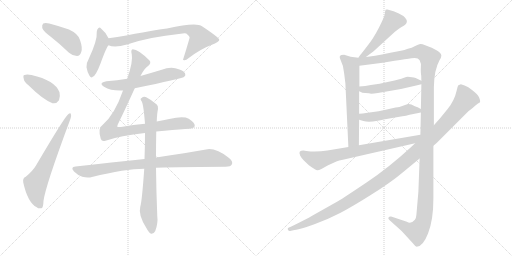
t = 0.00 s
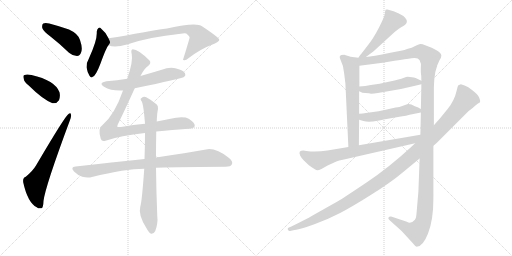
t = 2.63 s
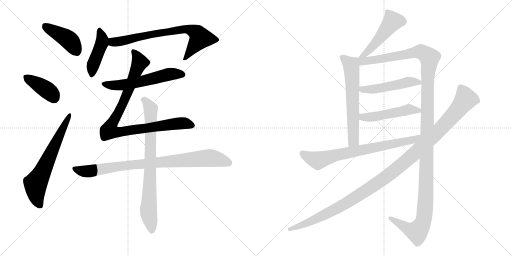
t = 5.26 s
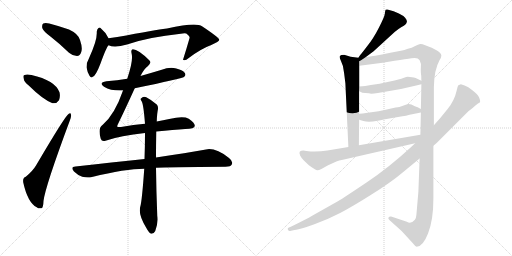
t = 7.89 s
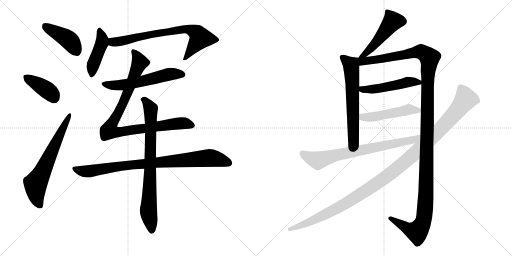
t = 10.52 s
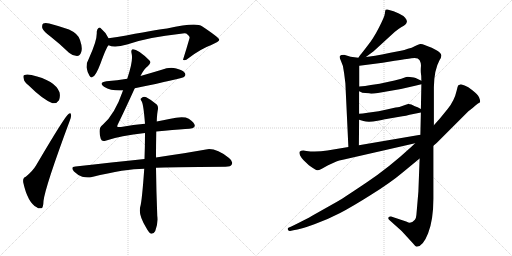
t = 13.15 s

The animated SVG that drew these frames (rendered in a browser with its animation timeline set to each time). Animation: 16 CSS @keyframes rules; one cycle of 13.15 s.

<svg version="1.1" viewBox="0 0 2048 1024" xmlns="http://www.w3.org/2000/svg">
  <g stroke="lightgray" stroke-dasharray="1,1" stroke-width="1" transform="scale(4, 4)">
    <line x1="0" y1="0" x2="256" y2="256"></line>
    <line x1="256" y1="0" x2="0" y2="256"></line>
    <line x1="128" y1="0" x2="128" y2="256"></line>
    <line x1="0" y1="128" x2="256" y2="128"></line>
    <line x1="256" y1="0" x2="512" y2="256"></line>
    <line x1="512" y1="0" x2="256" y2="256"></line>
    <line x1="384" y1="0" x2="384" y2="256"></line>
    <line x1="256" y1="128" x2="512" y2="128"></line>
  </g>
<g transform="scale(1, -1) translate(0, -850)">
   <style type="text/css">
    @keyframes keyframes0 {
      from {
       stroke: black;
       stroke-dashoffset: 420;
       stroke-width: 128;
       }
       58% {
       animation-timing-function: step-end;
       stroke: black;
       stroke-dashoffset: 0;
       stroke-width: 128;
       }
       to {
       stroke: black;
       stroke-width: 1024;
       }
       }
       #make-me-a-hanzi-animation-0 {
         animation: keyframes0 0.591797s both;
         animation-delay: 0.000000s;
         animation-timing-function: linear;
       }
    @keyframes keyframes1 {
      from {
       stroke: black;
       stroke-dashoffset: 393;
       stroke-width: 128;
       }
       56% {
       animation-timing-function: step-end;
       stroke: black;
       stroke-dashoffset: 0;
       stroke-width: 128;
       }
       to {
       stroke: black;
       stroke-width: 1024;
       }
       }
       #make-me-a-hanzi-animation-1 {
         animation: keyframes1 0.569824s both;
         animation-delay: 0.591797s;
         animation-timing-function: linear;
       }
    @keyframes keyframes2 {
      from {
       stroke: black;
       stroke-dashoffset: 652;
       stroke-width: 128;
       }
       68% {
       animation-timing-function: step-end;
       stroke: black;
       stroke-dashoffset: 0;
       stroke-width: 128;
       }
       to {
       stroke: black;
       stroke-width: 1024;
       }
       }
       #make-me-a-hanzi-animation-2 {
         animation: keyframes2 0.780599s both;
         animation-delay: 1.161621s;
         animation-timing-function: linear;
       }
    @keyframes keyframes3 {
      from {
       stroke: black;
       stroke-dashoffset: 439;
       stroke-width: 128;
       }
       59% {
       animation-timing-function: step-end;
       stroke: black;
       stroke-dashoffset: 0;
       stroke-width: 128;
       }
       to {
       stroke: black;
       stroke-width: 1024;
       }
       }
       #make-me-a-hanzi-animation-3 {
         animation: keyframes3 0.607259s both;
         animation-delay: 1.942220s;
         animation-timing-function: linear;
       }
    @keyframes keyframes4 {
      from {
       stroke: black;
       stroke-dashoffset: 741;
       stroke-width: 128;
       }
       71% {
       animation-timing-function: step-end;
       stroke: black;
       stroke-dashoffset: 0;
       stroke-width: 128;
       }
       to {
       stroke: black;
       stroke-width: 1024;
       }
       }
       #make-me-a-hanzi-animation-4 {
         animation: keyframes4 0.853027s both;
         animation-delay: 2.549479s;
         animation-timing-function: linear;
       }
    @keyframes keyframes5 {
      from {
       stroke: black;
       stroke-dashoffset: 573;
       stroke-width: 128;
       }
       65% {
       animation-timing-function: step-end;
       stroke: black;
       stroke-dashoffset: 0;
       stroke-width: 128;
       }
       to {
       stroke: black;
       stroke-width: 1024;
       }
       }
       #make-me-a-hanzi-animation-5 {
         animation: keyframes5 0.716309s both;
         animation-delay: 3.402506s;
         animation-timing-function: linear;
       }
    @keyframes keyframes6 {
      from {
       stroke: black;
       stroke-dashoffset: 941;
       stroke-width: 128;
       }
       75% {
       animation-timing-function: step-end;
       stroke: black;
       stroke-dashoffset: 0;
       stroke-width: 128;
       }
       to {
       stroke: black;
       stroke-width: 1024;
       }
       }
       #make-me-a-hanzi-animation-6 {
         animation: keyframes6 1.015788s both;
         animation-delay: 4.118815s;
         animation-timing-function: linear;
       }
    @keyframes keyframes7 {
      from {
       stroke: black;
       stroke-dashoffset: 877;
       stroke-width: 128;
       }
       74% {
       animation-timing-function: step-end;
       stroke: black;
       stroke-dashoffset: 0;
       stroke-width: 128;
       }
       to {
       stroke: black;
       stroke-width: 1024;
       }
       }
       #make-me-a-hanzi-animation-7 {
         animation: keyframes7 0.963704s both;
         animation-delay: 5.134603s;
         animation-timing-function: linear;
       }
    @keyframes keyframes8 {
      from {
       stroke: black;
       stroke-dashoffset: 792;
       stroke-width: 128;
       }
       72% {
       animation-timing-function: step-end;
       stroke: black;
       stroke-dashoffset: 0;
       stroke-width: 128;
       }
       to {
       stroke: black;
       stroke-width: 1024;
       }
       }
       #make-me-a-hanzi-animation-8 {
         animation: keyframes8 0.894531s both;
         animation-delay: 6.098307s;
         animation-timing-function: linear;
       }
    @keyframes keyframes9 {
      from {
       stroke: black;
       stroke-dashoffset: 492;
       stroke-width: 128;
       }
       62% {
       animation-timing-function: step-end;
       stroke: black;
       stroke-dashoffset: 0;
       stroke-width: 128;
       }
       to {
       stroke: black;
       stroke-width: 1024;
       }
       }
       #make-me-a-hanzi-animation-9 {
         animation: keyframes9 0.650391s both;
         animation-delay: 6.992838s;
         animation-timing-function: linear;
       }
    @keyframes keyframes10 {
      from {
       stroke: black;
       stroke-dashoffset: 631;
       stroke-width: 128;
       }
       67% {
       animation-timing-function: step-end;
       stroke: black;
       stroke-dashoffset: 0;
       stroke-width: 128;
       }
       to {
       stroke: black;
       stroke-width: 1024;
       }
       }
       #make-me-a-hanzi-animation-10 {
         animation: keyframes10 0.763509s both;
         animation-delay: 7.643229s;
         animation-timing-function: linear;
       }
    @keyframes keyframes11 {
      from {
       stroke: black;
       stroke-dashoffset: 1373;
       stroke-width: 128;
       }
       82% {
       animation-timing-function: step-end;
       stroke: black;
       stroke-dashoffset: 0;
       stroke-width: 128;
       }
       to {
       stroke: black;
       stroke-width: 1024;
       }
       }
       #make-me-a-hanzi-animation-11 {
         animation: keyframes11 1.367350s both;
         animation-delay: 8.406738s;
         animation-timing-function: linear;
       }
    @keyframes keyframes12 {
      from {
       stroke: black;
       stroke-dashoffset: 494;
       stroke-width: 128;
       }
       62% {
       animation-timing-function: step-end;
       stroke: black;
       stroke-dashoffset: 0;
       stroke-width: 128;
       }
       to {
       stroke: black;
       stroke-width: 1024;
       }
       }
       #make-me-a-hanzi-animation-12 {
         animation: keyframes12 0.652018s both;
         animation-delay: 9.774088s;
         animation-timing-function: linear;
       }
    @keyframes keyframes13 {
      from {
       stroke: black;
       stroke-dashoffset: 494;
       stroke-width: 128;
       }
       62% {
       animation-timing-function: step-end;
       stroke: black;
       stroke-dashoffset: 0;
       stroke-width: 128;
       }
       to {
       stroke: black;
       stroke-width: 1024;
       }
       }
       #make-me-a-hanzi-animation-13 {
         animation: keyframes13 0.652018s both;
         animation-delay: 10.426106s;
         animation-timing-function: linear;
       }
    @keyframes keyframes14 {
      from {
       stroke: black;
       stroke-dashoffset: 742;
       stroke-width: 128;
       }
       71% {
       animation-timing-function: step-end;
       stroke: black;
       stroke-dashoffset: 0;
       stroke-width: 128;
       }
       to {
       stroke: black;
       stroke-width: 1024;
       }
       }
       #make-me-a-hanzi-animation-14 {
         animation: keyframes14 0.853841s both;
         animation-delay: 11.078124s;
         animation-timing-function: linear;
       }
    @keyframes keyframes15 {
      from {
       stroke: black;
       stroke-dashoffset: 1193;
       stroke-width: 128;
       }
       80% {
       animation-timing-function: step-end;
       stroke: black;
       stroke-dashoffset: 0;
       stroke-width: 128;
       }
       to {
       stroke: black;
       stroke-width: 1024;
       }
       }
       #make-me-a-hanzi-animation-15 {
         animation: keyframes15 1.220866s both;
         animation-delay: 11.931965s;
         animation-timing-function: linear;
       }
</style>
<path d="M 203.0 703.5 Q 239.0 675.5 276.0 639.5 Q 291.0 626.5 308.0 626.5 Q 320.0 627.5 325.0 642.5 Q 331.0 658.5 320.0 690.5 Q 313.0 715.5 276.0 732.5 Q 239.0 745.5 197.0 756.5 Q 181.0 760.5 173.0 756.5 Q 167.0 752.5 169.0 738.5 Q 173.0 725.5 203.0 703.5 Z" fill="lightgray"></path> 
<path d="M 115.0 508.5 Q 170.0 453.5 210.0 437.5 Q 226.0 434.5 236.0 449.5 Q 242.0 464.5 238.0 481.5 Q 220.0 529.5 126.0 550.5 Q 107.0 554.5 98.0 550.5 Q 91.0 549.5 95.0 535.5 Q 96.0 522.5 115.0 508.5 Z" fill="lightgray"></path> 
<path d="M 103.0 143.5 Q 90.0 139.5 93.0 120.5 Q 111.0 39.5 147.0 21.5 Q 154.0 14.5 166.0 17.5 Q 173.0 18.5 174.0 46.5 Q 181.0 104.5 279.0 367.5 Q 286.0 385.5 284.0 391.5 Q 283.0 401.5 274.0 394.5 Q 261.0 387.5 144.0 188.5 Q 131.0 166.5 103.0 143.5 Z" fill="lightgray"></path> 
<path d="M 434.0 697.5 Q 422.0 722.5 403.0 737.5 Q 400.0 741.5 394.0 738.5 Q 388.0 734.5 387.0 723.5 Q 390.0 690.5 356.0 617.5 Q 346.0 601.5 346.0 581.5 Q 349.0 562.5 358.0 547.5 Q 365.0 535.5 371.0 543.5 Q 383.0 546.5 402.0 596.5 Q 426.0 662.5 434.0 669.5 C 442.0 680.5 442.0 680.5 434.0 697.5 Z" fill="lightgray"></path> 
<path d="M 434.0 669.5 Q 458.0 657.5 508.0 672.5 Q 595.0 702.5 723.0 715.5 Q 738.0 718.5 745.0 716.5 Q 761.0 704.5 758.0 697.5 Q 746.0 655.5 732.0 611.5 L 734.0 610.5 Q 741.0 606.5 755.0 618.5 Q 804.0 655.5 845.0 670.5 Q 879.0 683.5 877.0 691.5 Q 876.0 700.5 808.0 745.5 Q 784.0 761.5 668.0 736.5 Q 653.0 736.5 505.0 708.5 Q 469.0 701.5 434.0 697.5 C 404.0 693.5 405.0 677.5 434.0 669.5 Z" fill="lightgray"></path> 
<path d="M 539.0 497.5 Q 728.0 536.5 736.0 542.5 Q 745.0 549.5 740.0 557.5 Q 733.0 569.5 705.0 576.5 Q 677.0 582.5 647.0 571.5 Q 604.0 558.5 562.0 546.5 L 509.0 535.5 Q 469.0 529.5 426.0 525.5 Q 392.0 519.5 416.0 503.5 Q 446.0 485.5 492.0 488.5 L 539.0 497.5 Z" fill="lightgray"></path> 
<path d="M 625.0 324.5 Q 695.0 331.5 741.0 334.5 Q 778.0 335.5 779.0 346.5 Q 780.0 359.5 755.0 375.5 Q 734.0 387.5 677.0 374.5 Q 653.0 370.5 627.0 364.5 L 580.0 355.5 Q 535.0 351.5 484.0 342.5 Q 469.0 341.5 469.0 344.5 Q 468.0 347.5 474.0 358.5 Q 498.0 407.5 539.0 497.5 L 562.0 546.5 Q 577.0 576.5 591.0 585.5 Q 607.0 598.5 598.0 608.5 Q 553.0 653.5 531.0 653.5 Q 522.0 652.5 527.0 633.5 Q 533.0 605.5 509.0 535.5 L 492.0 488.5 Q 459.0 392.5 411.0 351.5 Q 390.0 338.5 403.0 295.5 Q 407.0 282.5 422.0 287.5 Q 482.0 308.5 580.0 318.5 L 625.0 324.5 Z" fill="lightgray"></path> 
<path d="M 624.0 179.5 Q 664.0 182.5 902.0 183.5 Q 923.0 183.5 927.0 192.5 Q 934.0 204.5 916.0 218.5 Q 862.0 260.5 824.0 252.5 Q 748.0 239.5 624.0 220.5 L 578.0 214.5 Q 451.0 201.5 302.0 184.5 Q 280.0 183.5 296.0 164.5 Q 311.0 149.5 329.0 143.5 Q 351.0 137.5 368.0 142.5 Q 501.0 175.5 577.0 175.5 L 624.0 179.5 Z" fill="lightgray"></path> 
<path d="M 577.0 175.5 Q 568.0 46.5 561.0 23.5 Q 552.0 -9.5 586.0 -62.5 Q 596.0 -81.5 605.0 -84.5 Q 615.0 -85.5 621.0 -73.5 Q 633.0 -42.5 629.0 -12.5 Q 625.0 89.5 624.0 179.5 L 624.0 220.5 Q 624.0 271.5 625.0 324.5 L 627.0 364.5 Q 628.0 397.5 632.0 414.5 Q 633.0 427.5 627.0 432.5 Q 605.0 451.5 585.0 461.5 Q 575.0 465.5 565.0 457.5 Q 559.0 454.5 567.0 444.5 Q 574.0 432.5 580.0 355.5 L 580.0 318.5 Q 580.0 267.5 578.0 214.5 L 577.0 175.5 Z" fill="lightgray"></path> 
<path d="M 1463.5 622.0 L 1494.5 645.0 L 1578.5 722.0 Q 1591.5 733.0 1604.5 741.0 Q 1617.5 748.0 1621.5 752.0 Q 1626.5 756.0 1627.5 763.0 Q 1628.5 770.0 1620.5 779.0 Q 1612.5 788.0 1595.5 796.0 L 1574.5 805.0 L 1549.5 812.0 Q 1545.5 813.0 1542.5 811.0 Q 1540.5 808.0 1539.5 796.0 Q 1538.5 784.0 1515.5 739.0 Q 1492.5 694.0 1468.5 665.0 Q 1445.5 635.0 1442.5 632.0 Q 1439.5 629.0 1433.5 619.0 C 1417.5 594.0 1439.5 604.0 1463.5 622.0 Z" fill="lightgray"></path> 
<path d="M 1433.5 619.0 L 1402.5 623.0 L 1376.5 631.0 Q 1362.5 631.0 1359.5 626.0 Q 1356.5 621.0 1363.5 607.0 Q 1374.5 587.0 1376.5 557.0 L 1381.5 517.0 L 1393.5 262.0 C 1394.5 232.0 1435.5 239.0 1435.5 269.0 L 1436.5 371.0 L 1436.5 395.0 L 1436.5 485.0 L 1437.5 504.0 L 1437.5 587.0 C 1437.5 617.0 1437.5 618.0 1433.5 619.0 Z" fill="lightgray"></path> 
<path d="M 1735.5 349.0 L 1735.5 501.0 Q 1736.5 571.0 1758.5 610.0 Q 1765.5 621.0 1765.5 628.0 Q 1763.5 647.0 1698.5 670.0 Q 1688.5 675.0 1680.5 674.0 Q 1673.5 673.0 1660.5 666.0 Q 1647.5 658.0 1631.5 655.0 Q 1617.5 649.0 1603.5 647.0 L 1561.5 639.0 Q 1488.5 624.0 1463.5 622.0 C 1421.5 616.0 1392.5 581.0 1437.5 587.0 L 1530.5 599.0 L 1578.5 607.0 Q 1642.5 617.0 1645.5 617.0 Q 1671.5 622.0 1678.5 609.0 Q 1685.5 596.0 1683.5 582.0 Q 1682.5 567.0 1683.5 558.0 Q 1685.5 549.0 1685.5 527.0 L 1685.5 513.0 L 1683.5 414.0 L 1683.5 400.0 L 1681.5 311.0 L 1678.5 216.0 L 1673.5 83.0 L 1665.5 -10.0 Q 1664.5 -23.0 1659.5 -29.0 Q 1643.5 -48.0 1627.5 -37.0 L 1564.5 -16.0 Q 1557.5 -15.0 1554.5 -19.0 Q 1550.5 -25.0 1558.5 -31.0 L 1606.5 -74.0 L 1651.5 -123.0 Q 1660.5 -135.0 1666.5 -137.0 Q 1691.5 -137.0 1712.5 -83.0 Q 1733.5 -29.0 1733.5 55.0 L 1733.5 267.0 L 1735.5 349.0 Z" fill="lightgray"></path> 
<path d="M 1484.5 475.0 Q 1495.5 475.0 1511.5 478.0 L 1563.5 487.0 Q 1608.5 494.0 1660.5 507.0 L 1685.5 513.0 C 1704.5 518.0 1704.5 518.0 1685.5 527.0 L 1662.5 538.0 Q 1655.5 540.0 1647.5 541.0 L 1631.5 543.0 Q 1626.5 543.0 1613.5 538.0 Q 1600.5 533.0 1559.5 524.0 L 1518.5 515.0 L 1483.5 510.0 Q 1460.5 506.0 1437.5 504.0 C 1407.5 501.0 1409.5 498.0 1436.5 485.0 L 1443.5 482.0 Q 1445.5 479.0 1461.5 478.0 Q 1478.5 477.0 1484.5 475.0 Z" fill="lightgray"></path> 
<path d="M 1436.5 371.0 L 1453.5 366.0 Q 1473.5 359.0 1510.5 367.0 Q 1547.5 375.0 1551.5 375.0 L 1609.5 385.0 Q 1623.5 386.0 1638.5 391.0 L 1683.5 400.0 C 1702.5 404.0 1702.5 404.0 1683.5 414.0 L 1670.5 421.0 L 1659.5 425.0 Q 1642.5 435.0 1632.5 434.0 Q 1622.5 432.0 1614.5 428.0 L 1597.5 422.0 Q 1594.5 423.0 1551.5 413.0 L 1514.5 405.0 L 1470.5 399.0 Q 1448.5 395.0 1436.5 395.0 C 1406.5 394.0 1407.5 379.0 1436.5 371.0 Z" fill="lightgray"></path> 
<path d="M 1393.5 262.0 L 1309.5 248.0 Q 1264.5 241.0 1225.5 246.0 L 1213.5 248.0 Q 1203.5 248.0 1199.5 244.0 Q 1195.5 240.0 1200.5 228.0 Q 1205.5 218.0 1214.5 209.0 L 1235.5 189.0 Q 1264.5 168.0 1269.5 169.0 Q 1275.5 169.0 1285.5 174.0 L 1312.5 189.0 L 1345.5 204.0 Q 1355.5 208.0 1371.5 211.0 L 1660.5 277.0 C 1699.5 286.0 1711.5 316.0 1681.5 311.0 L 1435.5 269.0 L 1393.5 262.0 Z" fill="lightgray"></path> 
<path d="M 1858.5 508.0 L 1843.5 513.0 L 1833.5 509.0 Q 1830.5 506.0 1826.5 487.0 Q 1817.5 447.0 1790.5 414.0 L 1759.5 376.0 L 1735.5 349.0 L 1660.5 277.0 L 1643.5 261.0 Q 1554.5 179.0 1467.5 121.0 Q 1381.5 63.0 1351.5 45.0 L 1248.5 -13.0 Q 1226.5 -26.0 1167.5 -55.0 L 1153.5 -61.0 Q 1149.5 -63.0 1151.5 -69.0 Q 1155.5 -75.0 1160.5 -74.0 L 1173.5 -71.0 Q 1203.5 -67.0 1257.5 -47.0 Q 1312.5 -27.0 1360.5 -2.0 Q 1408.5 23.0 1484.5 71.0 Q 1560.5 118.0 1610.5 160.0 L 1678.5 216.0 L 1733.5 267.0 L 1746.5 278.0 L 1873.5 405.0 Q 1890.5 417.0 1900.5 427.0 Q 1910.5 436.0 1920.5 441.0 Q 1922.5 446.0 1916.5 460.0 Q 1910.5 473.0 1889.5 489.0 Q 1872.5 503.0 1858.5 508.0 Z" fill="lightgray"></path> 
      <clipPath id="make-me-a-hanzi-clip-0">
      <path d="M 203.0 703.5 Q 239.0 675.5 276.0 639.5 Q 291.0 626.5 308.0 626.5 Q 320.0 627.5 325.0 642.5 Q 331.0 658.5 320.0 690.5 Q 313.0 715.5 276.0 732.5 Q 239.0 745.5 197.0 756.5 Q 181.0 760.5 173.0 756.5 Q 167.0 752.5 169.0 738.5 Q 173.0 725.5 203.0 703.5 Z" fill="lightgray"></path>
      </clipPath>
      <path clip-path="url(#make-me-a-hanzi-clip-0)" d="M 180.0 747.5 L 268.0 697.5 L 305.0 646.5 " fill="none" id="make-me-a-hanzi-animation-0" stroke-dasharray="292 584" stroke-linecap="round"></path>

      <clipPath id="make-me-a-hanzi-clip-1">
      <path d="M 115.0 508.5 Q 170.0 453.5 210.0 437.5 Q 226.0 434.5 236.0 449.5 Q 242.0 464.5 238.0 481.5 Q 220.0 529.5 126.0 550.5 Q 107.0 554.5 98.0 550.5 Q 91.0 549.5 95.0 535.5 Q 96.0 522.5 115.0 508.5 Z" fill="lightgray"></path>
      </clipPath>
      <path clip-path="url(#make-me-a-hanzi-clip-1)" d="M 106.0 541.5 L 198.0 482.5 L 215.0 460.5 " fill="none" id="make-me-a-hanzi-animation-1" stroke-dasharray="265 530" stroke-linecap="round"></path>

      <clipPath id="make-me-a-hanzi-clip-2">
      <path d="M 103.0 143.5 Q 90.0 139.5 93.0 120.5 Q 111.0 39.5 147.0 21.5 Q 154.0 14.5 166.0 17.5 Q 173.0 18.5 174.0 46.5 Q 181.0 104.5 279.0 367.5 Q 286.0 385.5 284.0 391.5 Q 283.0 401.5 274.0 394.5 Q 261.0 387.5 144.0 188.5 Q 131.0 166.5 103.0 143.5 Z" fill="lightgray"></path>
      </clipPath>
      <path clip-path="url(#make-me-a-hanzi-clip-2)" d="M 160.0 27.5 L 145.0 65.5 L 142.0 116.5 L 168.0 159.5 L 278.0 388.5 " fill="none" id="make-me-a-hanzi-animation-2" stroke-dasharray="524 1048" stroke-linecap="round"></path>

      <clipPath id="make-me-a-hanzi-clip-3">
      <path d="M 434.0 697.5 Q 422.0 722.5 403.0 737.5 Q 400.0 741.5 394.0 738.5 Q 388.0 734.5 387.0 723.5 Q 390.0 690.5 356.0 617.5 Q 346.0 601.5 346.0 581.5 Q 349.0 562.5 358.0 547.5 Q 365.0 535.5 371.0 543.5 Q 383.0 546.5 402.0 596.5 Q 426.0 662.5 434.0 669.5 C 442.0 680.5 442.0 680.5 434.0 697.5 Z" fill="lightgray"></path>
      </clipPath>
      <path clip-path="url(#make-me-a-hanzi-clip-3)" d="M 398.0 730.5 L 408.0 678.5 L 371.0 585.5 L 368.0 555.5 " fill="none" id="make-me-a-hanzi-animation-3" stroke-dasharray="311 622" stroke-linecap="round"></path>

      <clipPath id="make-me-a-hanzi-clip-4">
      <path d="M 434.0 669.5 Q 458.0 657.5 508.0 672.5 Q 595.0 702.5 723.0 715.5 Q 738.0 718.5 745.0 716.5 Q 761.0 704.5 758.0 697.5 Q 746.0 655.5 732.0 611.5 L 734.0 610.5 Q 741.0 606.5 755.0 618.5 Q 804.0 655.5 845.0 670.5 Q 879.0 683.5 877.0 691.5 Q 876.0 700.5 808.0 745.5 Q 784.0 761.5 668.0 736.5 Q 653.0 736.5 505.0 708.5 Q 469.0 701.5 434.0 697.5 C 404.0 693.5 405.0 677.5 434.0 669.5 Z" fill="lightgray"></path>
      </clipPath>
      <path clip-path="url(#make-me-a-hanzi-clip-4)" d="M 442.0 690.5 L 453.0 681.5 L 478.0 683.5 L 545.0 702.5 L 746.0 734.5 L 784.0 720.5 L 801.0 698.5 L 745.0 620.5 L 737.0 618.5 " fill="none" id="make-me-a-hanzi-animation-4" stroke-dasharray="613 1226" stroke-linecap="round"></path>

      <clipPath id="make-me-a-hanzi-clip-5">
      <path d="M 539.0 497.5 Q 728.0 536.5 736.0 542.5 Q 745.0 549.5 740.0 557.5 Q 733.0 569.5 705.0 576.5 Q 677.0 582.5 647.0 571.5 Q 604.0 558.5 562.0 546.5 L 509.0 535.5 Q 469.0 529.5 426.0 525.5 Q 392.0 519.5 416.0 503.5 Q 446.0 485.5 492.0 488.5 L 539.0 497.5 Z" fill="lightgray"></path>
      </clipPath>
      <path clip-path="url(#make-me-a-hanzi-clip-5)" d="M 419.0 515.5 L 454.0 508.5 L 496.0 510.5 L 684.0 554.5 L 730.0 552.5 " fill="none" id="make-me-a-hanzi-animation-5" stroke-dasharray="445 890" stroke-linecap="round"></path>

      <clipPath id="make-me-a-hanzi-clip-6">
      <path d="M 625.0 324.5 Q 695.0 331.5 741.0 334.5 Q 778.0 335.5 779.0 346.5 Q 780.0 359.5 755.0 375.5 Q 734.0 387.5 677.0 374.5 Q 653.0 370.5 627.0 364.5 L 580.0 355.5 Q 535.0 351.5 484.0 342.5 Q 469.0 341.5 469.0 344.5 Q 468.0 347.5 474.0 358.5 Q 498.0 407.5 539.0 497.5 L 562.0 546.5 Q 577.0 576.5 591.0 585.5 Q 607.0 598.5 598.0 608.5 Q 553.0 653.5 531.0 653.5 Q 522.0 652.5 527.0 633.5 Q 533.0 605.5 509.0 535.5 L 492.0 488.5 Q 459.0 392.5 411.0 351.5 Q 390.0 338.5 403.0 295.5 Q 407.0 282.5 422.0 287.5 Q 482.0 308.5 580.0 318.5 L 625.0 324.5 Z" fill="lightgray"></path>
      </clipPath>
      <path clip-path="url(#make-me-a-hanzi-clip-6)" d="M 534.0 645.5 L 559.0 600.5 L 497.0 446.5 L 443.0 348.5 L 438.0 328.5 L 488.0 323.5 L 725.0 357.5 L 769.0 348.5 " fill="none" id="make-me-a-hanzi-animation-6" stroke-dasharray="813 1626" stroke-linecap="round"></path>

      <clipPath id="make-me-a-hanzi-clip-7">
      <path d="M 624.0 179.5 Q 664.0 182.5 902.0 183.5 Q 923.0 183.5 927.0 192.5 Q 934.0 204.5 916.0 218.5 Q 862.0 260.5 824.0 252.5 Q 748.0 239.5 624.0 220.5 L 578.0 214.5 Q 451.0 201.5 302.0 184.5 Q 280.0 183.5 296.0 164.5 Q 311.0 149.5 329.0 143.5 Q 351.0 137.5 368.0 142.5 Q 501.0 175.5 577.0 175.5 L 624.0 179.5 Z" fill="lightgray"></path>
      </clipPath>
      <path clip-path="url(#make-me-a-hanzi-clip-7)" d="M 299.0 174.5 L 350.0 164.5 L 515.0 190.5 L 834.0 218.5 L 914.0 199.5 " fill="none" id="make-me-a-hanzi-animation-7" stroke-dasharray="749 1498" stroke-linecap="round"></path>

      <clipPath id="make-me-a-hanzi-clip-8">
      <path d="M 577.0 175.5 Q 568.0 46.5 561.0 23.5 Q 552.0 -9.5 586.0 -62.5 Q 596.0 -81.5 605.0 -84.5 Q 615.0 -85.5 621.0 -73.5 Q 633.0 -42.5 629.0 -12.5 Q 625.0 89.5 624.0 179.5 L 624.0 220.5 Q 624.0 271.5 625.0 324.5 L 627.0 364.5 Q 628.0 397.5 632.0 414.5 Q 633.0 427.5 627.0 432.5 Q 605.0 451.5 585.0 461.5 Q 575.0 465.5 565.0 457.5 Q 559.0 454.5 567.0 444.5 Q 574.0 432.5 580.0 355.5 L 580.0 318.5 Q 580.0 267.5 578.0 214.5 L 577.0 175.5 Z" fill="lightgray"></path>
      </clipPath>
      <path clip-path="url(#make-me-a-hanzi-clip-8)" d="M 574.0 452.5 L 603.0 415.5 L 594.0 -0.5 L 607.0 -72.5 " fill="none" id="make-me-a-hanzi-animation-8" stroke-dasharray="664 1328" stroke-linecap="round"></path>

      <clipPath id="make-me-a-hanzi-clip-9">
      <path d="M 1463.5 622.0 L 1494.5 645.0 L 1578.5 722.0 Q 1591.5 733.0 1604.5 741.0 Q 1617.5 748.0 1621.5 752.0 Q 1626.5 756.0 1627.5 763.0 Q 1628.5 770.0 1620.5 779.0 Q 1612.5 788.0 1595.5 796.0 L 1574.5 805.0 L 1549.5 812.0 Q 1545.5 813.0 1542.5 811.0 Q 1540.5 808.0 1539.5 796.0 Q 1538.5 784.0 1515.5 739.0 Q 1492.5 694.0 1468.5 665.0 Q 1445.5 635.0 1442.5 632.0 Q 1439.5 629.0 1433.5 619.0 C 1417.5 594.0 1439.5 604.0 1463.5 622.0 Z" fill="lightgray"></path>
      </clipPath>
      <path clip-path="url(#make-me-a-hanzi-clip-9)" d="M 1547.5 802.0 L 1569.5 763.0 L 1480.5 653.0 L 1440.5 624.0 " fill="none" id="make-me-a-hanzi-animation-9" stroke-dasharray="364 728" stroke-linecap="round"></path>

      <clipPath id="make-me-a-hanzi-clip-10">
      <path d="M 1433.5 619.0 L 1402.5 623.0 L 1376.5 631.0 Q 1362.5 631.0 1359.5 626.0 Q 1356.5 621.0 1363.5 607.0 Q 1374.5 587.0 1376.5 557.0 L 1381.5 517.0 L 1393.5 262.0 C 1394.5 232.0 1435.5 239.0 1435.5 269.0 L 1436.5 371.0 L 1436.5 395.0 L 1436.5 485.0 L 1437.5 504.0 L 1437.5 587.0 C 1437.5 617.0 1437.5 618.0 1433.5 619.0 Z" fill="lightgray"></path>
      </clipPath>
      <path clip-path="url(#make-me-a-hanzi-clip-10)" d="M 1366.5 622.0 L 1404.5 590.0 L 1405.5 580.0 L 1414.5 291.0 L 1399.5 270.0 " fill="none" id="make-me-a-hanzi-animation-10" stroke-dasharray="503 1006" stroke-linecap="round"></path>

      <clipPath id="make-me-a-hanzi-clip-11">
      <path d="M 1735.5 349.0 L 1735.5 501.0 Q 1736.5 571.0 1758.5 610.0 Q 1765.5 621.0 1765.5 628.0 Q 1763.5 647.0 1698.5 670.0 Q 1688.5 675.0 1680.5 674.0 Q 1673.5 673.0 1660.5 666.0 Q 1647.5 658.0 1631.5 655.0 Q 1617.5 649.0 1603.5 647.0 L 1561.5 639.0 Q 1488.5 624.0 1463.5 622.0 C 1421.5 616.0 1392.5 581.0 1437.5 587.0 L 1530.5 599.0 L 1578.5 607.0 Q 1642.5 617.0 1645.5 617.0 Q 1671.5 622.0 1678.5 609.0 Q 1685.5 596.0 1683.5 582.0 Q 1682.5 567.0 1683.5 558.0 Q 1685.5 549.0 1685.5 527.0 L 1685.5 513.0 L 1683.5 414.0 L 1683.5 400.0 L 1681.5 311.0 L 1678.5 216.0 L 1673.5 83.0 L 1665.5 -10.0 Q 1664.5 -23.0 1659.5 -29.0 Q 1643.5 -48.0 1627.5 -37.0 L 1564.5 -16.0 Q 1557.5 -15.0 1554.5 -19.0 Q 1550.5 -25.0 1558.5 -31.0 L 1606.5 -74.0 L 1651.5 -123.0 Q 1660.5 -135.0 1666.5 -137.0 Q 1691.5 -137.0 1712.5 -83.0 Q 1733.5 -29.0 1733.5 55.0 L 1733.5 267.0 L 1735.5 349.0 Z" fill="lightgray"></path>
      </clipPath>
      <path clip-path="url(#make-me-a-hanzi-clip-11)" d="M 1441.5 615.0 L 1450.5 605.0 L 1474.5 606.0 L 1683.5 644.0 L 1715.5 623.0 L 1717.5 615.0 L 1710.5 537.0 L 1703.5 63.0 L 1694.5 -30.0 L 1668.5 -77.0 L 1640.5 -70.0 L 1561.5 -23.0 " fill="none" id="make-me-a-hanzi-animation-11" stroke-dasharray="1245 2490" stroke-linecap="round"></path>

      <clipPath id="make-me-a-hanzi-clip-12">
      <path d="M 1484.5 475.0 Q 1495.5 475.0 1511.5 478.0 L 1563.5 487.0 Q 1608.5 494.0 1660.5 507.0 L 1685.5 513.0 C 1704.5 518.0 1704.5 518.0 1685.5 527.0 L 1662.5 538.0 Q 1655.5 540.0 1647.5 541.0 L 1631.5 543.0 Q 1626.5 543.0 1613.5 538.0 Q 1600.5 533.0 1559.5 524.0 L 1518.5 515.0 L 1483.5 510.0 Q 1460.5 506.0 1437.5 504.0 C 1407.5 501.0 1409.5 498.0 1436.5 485.0 L 1443.5 482.0 Q 1445.5 479.0 1461.5 478.0 Q 1478.5 477.0 1484.5 475.0 Z" fill="lightgray"></path>
      </clipPath>
      <path clip-path="url(#make-me-a-hanzi-clip-12)" d="M 1442.5 489.0 L 1515.5 496.0 L 1631.5 522.0 L 1677.5 520.0 " fill="none" id="make-me-a-hanzi-animation-12" stroke-dasharray="366 732" stroke-linecap="round"></path>

      <clipPath id="make-me-a-hanzi-clip-13">
      <path d="M 1436.5 371.0 L 1453.5 366.0 Q 1473.5 359.0 1510.5 367.0 Q 1547.5 375.0 1551.5 375.0 L 1609.5 385.0 Q 1623.5 386.0 1638.5 391.0 L 1683.5 400.0 C 1702.5 404.0 1702.5 404.0 1683.5 414.0 L 1670.5 421.0 L 1659.5 425.0 Q 1642.5 435.0 1632.5 434.0 Q 1622.5 432.0 1614.5 428.0 L 1597.5 422.0 Q 1594.5 423.0 1551.5 413.0 L 1514.5 405.0 L 1470.5 399.0 Q 1448.5 395.0 1436.5 395.0 C 1406.5 394.0 1407.5 379.0 1436.5 371.0 Z" fill="lightgray"></path>
      </clipPath>
      <path clip-path="url(#make-me-a-hanzi-clip-13)" d="M 1441.5 389.0 L 1472.5 380.0 L 1633.5 412.0 L 1674.5 407.0 " fill="none" id="make-me-a-hanzi-animation-13" stroke-dasharray="366 732" stroke-linecap="round"></path>

      <clipPath id="make-me-a-hanzi-clip-14">
      <path d="M 1393.5 262.0 L 1309.5 248.0 Q 1264.5 241.0 1225.5 246.0 L 1213.5 248.0 Q 1203.5 248.0 1199.5 244.0 Q 1195.5 240.0 1200.5 228.0 Q 1205.5 218.0 1214.5 209.0 L 1235.5 189.0 Q 1264.5 168.0 1269.5 169.0 Q 1275.5 169.0 1285.5 174.0 L 1312.5 189.0 L 1345.5 204.0 Q 1355.5 208.0 1371.5 211.0 L 1660.5 277.0 C 1699.5 286.0 1711.5 316.0 1681.5 311.0 L 1435.5 269.0 L 1393.5 262.0 Z" fill="lightgray"></path>
      </clipPath>
      <path clip-path="url(#make-me-a-hanzi-clip-14)" d="M 1208.5 238.0 L 1224.5 226.0 L 1272.5 208.0 L 1348.5 231.0 L 1649.5 289.0 L 1674.5 304.0 " fill="none" id="make-me-a-hanzi-animation-14" stroke-dasharray="614 1228" stroke-linecap="round"></path>

      <clipPath id="make-me-a-hanzi-clip-15">
      <path d="M 1858.5 508.0 L 1843.5 513.0 L 1833.5 509.0 Q 1830.5 506.0 1826.5 487.0 Q 1817.5 447.0 1790.5 414.0 L 1759.5 376.0 L 1735.5 349.0 L 1660.5 277.0 L 1643.5 261.0 Q 1554.5 179.0 1467.5 121.0 Q 1381.5 63.0 1351.5 45.0 L 1248.5 -13.0 Q 1226.5 -26.0 1167.5 -55.0 L 1153.5 -61.0 Q 1149.5 -63.0 1151.5 -69.0 Q 1155.5 -75.0 1160.5 -74.0 L 1173.5 -71.0 Q 1203.5 -67.0 1257.5 -47.0 Q 1312.5 -27.0 1360.5 -2.0 Q 1408.5 23.0 1484.5 71.0 Q 1560.5 118.0 1610.5 160.0 L 1678.5 216.0 L 1733.5 267.0 L 1746.5 278.0 L 1873.5 405.0 Q 1890.5 417.0 1900.5 427.0 Q 1910.5 436.0 1920.5 441.0 Q 1922.5 446.0 1916.5 460.0 Q 1910.5 473.0 1889.5 489.0 Q 1872.5 503.0 1858.5 508.0 Z" fill="lightgray"></path>
      </clipPath>
      <path clip-path="url(#make-me-a-hanzi-clip-15)" d="M 1842.5 500.0 L 1861.5 450.0 L 1773.5 346.0 L 1599.5 185.0 L 1493.5 106.0 L 1366.5 27.0 L 1258.5 -29.0 L 1158.5 -67.0 " fill="none" id="make-me-a-hanzi-animation-15" stroke-dasharray="1065 2130" stroke-linecap="round"></path>

</g>
</svg>
